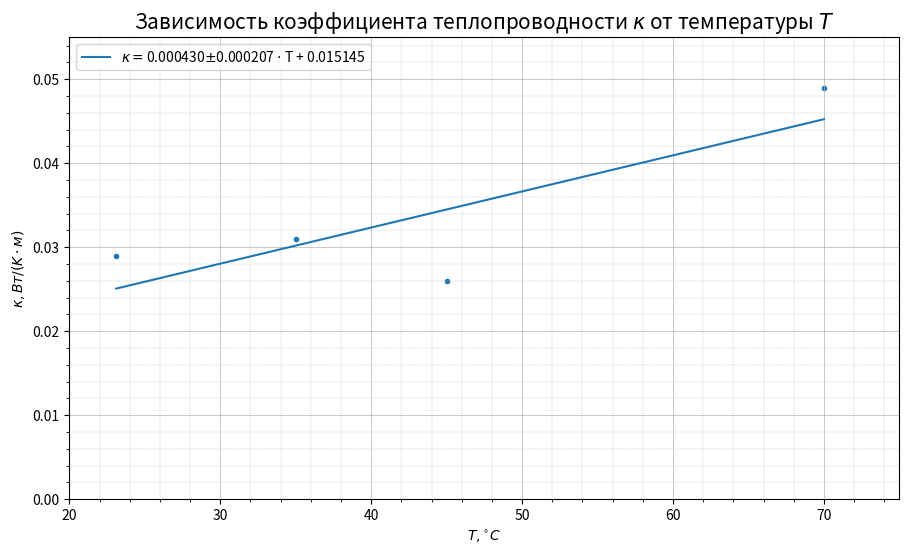

Source code (Python):
import numpy as np
import matplotlib.pyplot as plt

T = np.array([23.1, 35, 45, 70])
kap = np.array([0.029, 0.031, 0.026, 0.049])
k, cov = np.polyfit(T, kap, 1, cov=True)
kp = np.polyval(k, T)

fig, ax = plt.subplots(figsize=(10, 6), dpi=100)
ax.scatter(T, kap, marker='.')
ax.plot(T, kp, label="$\kappa = $" + '{:.6f}$\pm${:.6f} $\cdot$ T + {:.6f}'.format(k[0], np.sqrt(cov[0][0]), k[1]))

ax.legend(loc='upper left', fontsize=10)

ax.grid(which="major", linewidth=0.5)
ax.grid(which="minor", linestyle='--', linewidth=0.25)
plt.minorticks_on()

ax.axis([20, 75, 0, 0.055])

fig.subplots_adjust(left=0.07)

ax.set_title('Зависимость коэффициента теплопроводности $\kappa$ от температуры $T$', loc='center', fontsize=15)
ax.set_ylabel('$\kappa, Вт/(K \cdot м)$', loc='center', fontsize=10)
ax.set_xlabel('$T, ^{\circ}C$', loc='center', fontsize=10)

plt.show()

fig.savefig("2.2.3_3.png", dpi=500)
